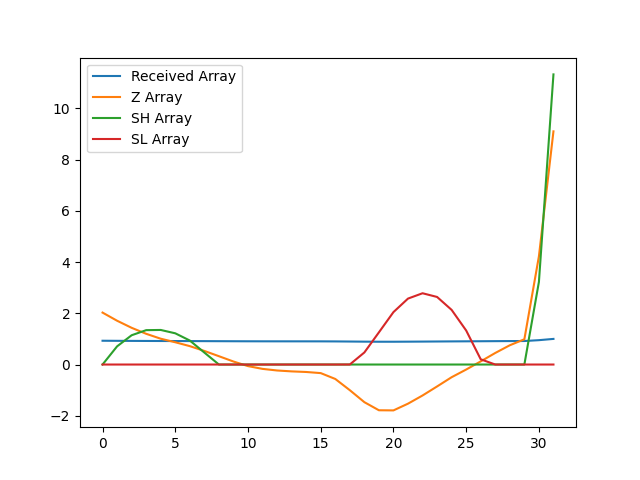

The data file committed next to this chart (first rows):
, index, year, val, Received Array, Z Array, SH Array, SL Array
0, 2498, 1990, 10086, 0.9284, 2.027, 0.0, 0.0
1, 2501, 1991, 10051, 0.9251, 1.709, 0.7094, 0.0
2, 2504, 1992, 10021, 0.9224, 1.433, 1.143, 0.0
3, 2507, 1993, 9995, 0.92, 1.199, 1.342, 0.0
4, 2510, 1994, 9974, 0.918, 1.007, 1.349, 0.0
5, 2513, 1995, 9959, 0.9166, 0.8693, 1.219, 0.0
6, 2516, 1996, 9942, 0.9151, 0.7179, 0.9364, 0.0
7, 2519, 1997, 9921, 0.9132, 0.5304, 0.4668, 0.0
8, 2522, 1998, 9899, 0.9111, 0.325, 0.0, 0.0
9, 2525, 1999, 9876, 0.909, 0.1174, 0.0, 0.0
10, 2528, 2000, 9856, 0.9072, -0.06187, 0.0, 0.0
11, 2531, 2001, 9844, 0.9061, -0.17, 0.0, 0.0
12, 2534, 2002, 9837, 0.9055, -0.2326, 0.0, 0.0
13, 2537, 2003, 9833, 0.9051, -0.2678, 0.0, 0.0
14, 2540, 2004, 9831, 0.9049, -0.2909, 0.0, 0.0
15, 2543, 2005, 9826, 0.9044, -0.3349, 0.0, 0.0
16, 2546, 2006, 9801, 0.9021, -0.5631, 0.0, 0.0
17, 2549, 2007, 9753, 0.8977, -1.001, 0.0, 0.001452
18, 2552, 2008, 9701, 0.893, -1.469, 0.0, 0.4706
19, 2555, 2009, 9667, 0.8898, -1.785, 0.0, 1.256
20, 2558, 2010, 9666, 0.8897, -1.79, 0.0, 2.046
21, 2561, 2011, 9695, 0.8924, -1.528, 0.0, 2.574
22, 2564, 2012, 9730, 0.8956, -1.208, 0.0, 2.782
23, 2567, 2013, 9769, 0.8992, -0.8551, 0.0, 2.637
24, 2570, 2014, 9808, 0.9028, -0.4948, 0.0, 2.132
25, 2573, 2015, 9841, 0.9059, -0.1954, 0.0, 1.327
26, 2576, 2016, 9876, 0.9091, 0.1231, 0.0, 0.2043
27, 2579, 2017, 9913, 0.9124, 0.4514, 0.0, 0.0
28, 2582, 2018, 9946, 0.9155, 0.7523, 0.0, 0.0
29, 2585, 2019, 9971, 0.9178, 0.9855, 0.0, 0.0
30, 2588, 2020, 10327, 0.9506, 4.223, 3.223, 0.0
31, 2591, 2021, 10864, 1.0, 9.101, 11.32, 0.0
